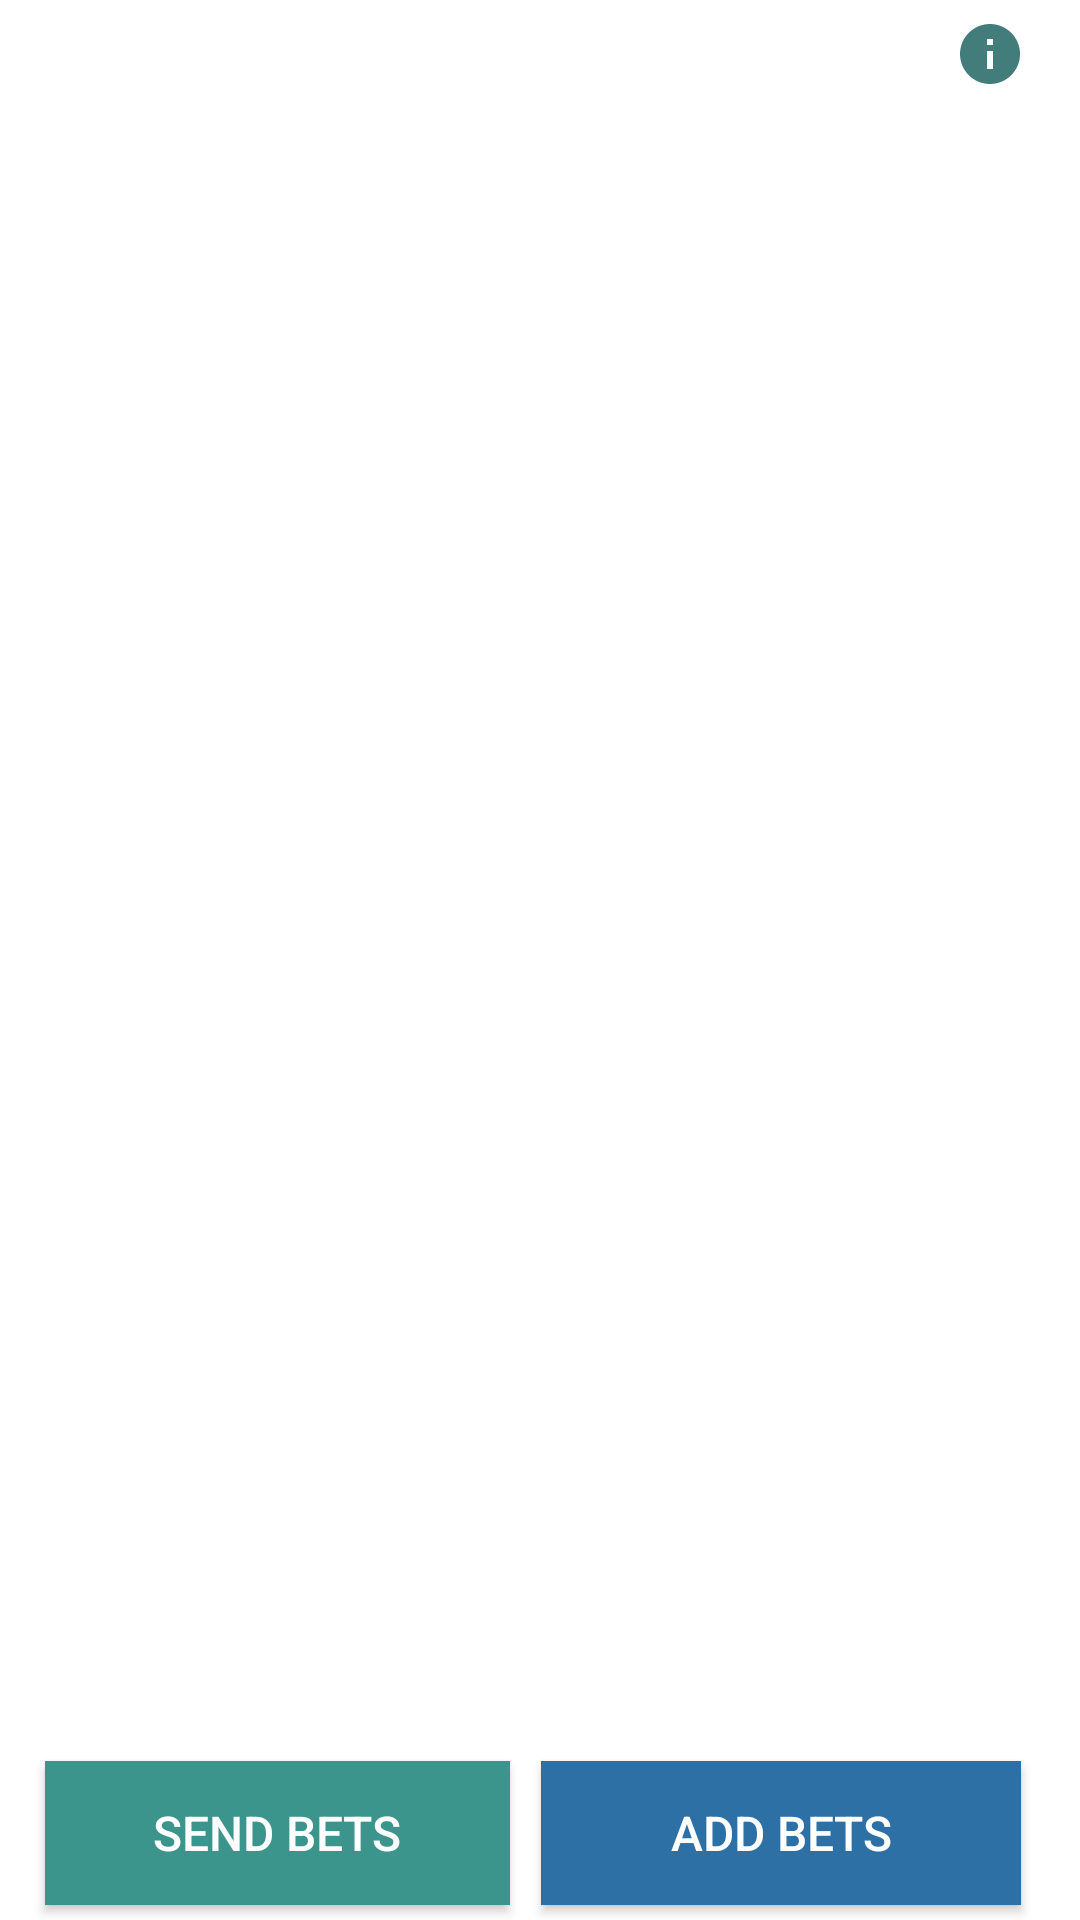

Here is an Android app screen rendered from its layout file. Give the layout XML and the strings, colors and styles it references.
<!-- AndroidManifest.xml: application theme Theme.STLDG -->
<!-- res/layout/activity_main.xml -->
<?xml version="1.0" encoding="utf-8"?>
<RelativeLayout xmlns:android="http://schemas.android.com/apk/res/android"
    xmlns:app="http://schemas.android.com/apk/res-auto"
    xmlns:tools="http://schemas.android.com/tools"
    android:layout_width="match_parent"
    android:layout_height="match_parent"
    android:background="#E3E3E3"
    android:backgroundTint="#FFFFFF"
    android:orientation="vertical"
    tools:context=".MainActivity">

    <LinearLayout
        android:id="@+id/listHeader"
        android:layout_width="match_parent"
        android:layout_height="30dp"
        android:layout_marginStart="0dp"
        android:layout_marginTop="0dp"
        android:layout_marginEnd="0dp"
        android:layout_marginBottom="20dp"
        android:orientation="horizontal"
        android:visibility="visible">

        <TextView
            android:id="@+id/Combi"
            android:layout_width="133dp"
            android:layout_height="30dp"
            android:layout_marginLeft="10dp"
            android:layout_marginRight="13dp"
            android:gravity="bottom"
            android:text="Combination"
            android:textAlignment="textEnd"
            android:textColor="#040000"
            android:textSize="18sp"
            android:textStyle="bold"
            android:visibility="invisible" />

        <TextView
            android:id="@+id/Straight"
            android:layout_width="wrap_content"
            android:layout_height="30dp"
            android:layout_marginRight="18dp"
            android:gravity="bottom"
            android:text="Straight"
            android:textColor="#040000"
            android:textSize="18sp"
            android:textStyle="bold"
            android:visibility="invisible" />

        <TextView
            android:id="@+id/Rambol"
            android:layout_width="wrap_content"
            android:layout_height="30dp"
            android:gravity="bottom"
            android:text="Rambol"
            android:textColor="#040000"
            android:textSize="18sp"
            android:textStyle="bold"
            android:visibility="invisible" />

        <ImageButton
            android:id="@+id/infoButton"
            android:layout_width="50dp"
            android:layout_height="wrap_content"
            android:layout_gravity="bottom"
            android:layout_weight="1"
            android:background="#FFFFFF"
            android:backgroundTint="#FFFFFF"
            android:visibility="visible"
            app:srcCompat="@drawable/ic_info" />

    </LinearLayout>

    <LinearLayout
        android:layout_width="match_parent"
        android:layout_height="wrap_content"
        android:orientation="vertical"
        android:textAlignment="center">

        <androidx.recyclerview.widget.RecyclerView
            android:id="@+id/mRecycler"
            android:layout_width="match_parent"
            android:layout_height="match_parent"
            android:layout_marginTop="30dp"></androidx.recyclerview.widget.RecyclerView>

    </LinearLayout>

    

    

    

    <Button
        android:id="@+id/sendBetsButton"
        android:layout_width="206dp"
        android:layout_height="wrap_content"
        android:layout_alignParentStart="true"
        android:layout_alignParentEnd="true"
        android:layout_alignParentBottom="true"
        android:layout_marginStart="15dp"
        android:layout_marginLeft="10dp"
        android:layout_marginEnd="190dp"
        android:layout_marginRight="10dp"
        android:layout_marginBottom="5dp"
        android:background="#E91E63"
        android:backgroundTint="#3C958C"
        android:foregroundTint="#FFFFFF"
        android:text="Send Bets"
        android:textColor="#FFFFFF"
        android:textSize="16sp" />

    <Button
        android:id="@+id/addBetsButton"
        android:layout_width="160dp"
        android:layout_height="wrap_content"
        android:layout_alignParentStart="false"
        android:layout_alignParentLeft="false"
        android:layout_alignParentTop="false"
        android:layout_alignParentBottom="true"
        android:layout_marginStart="-180dp"
        android:layout_marginLeft="10dp"
        android:layout_marginEnd="295dp"
        android:layout_marginRight="10dp"
        android:layout_marginBottom="5dp"
        android:layout_toEndOf="@+id/sendBetsButton"
        android:background="#E91E63"
        android:backgroundTint="#2C70A6"
        android:foregroundTint="#FFFFFF"
        android:text="Add Bets"
        android:textColor="#FFFFFF"
        android:textSize="16sp" />


    

    

</RelativeLayout>
<!-- resources referenced by this layout -->
<resources>
  <!-- drawable ic_info (drawable) -->
  <vector android:height="24dp" android:tint="#427D7B"
      android:viewportHeight="24" android:viewportWidth="24"
      android:width="24dp" xmlns:android="http://schemas.android.com/apk/res/android">
      <path android:fillColor="@android:color/white" android:pathData="M12,2C6.48,2 2,6.48 2,12s4.48,10 10,10 10,-4.48 10,-10S17.52,2 12,2zM13,17h-2v-6h2v6zM13,9h-2L11,7h2v2z"/>
  </vector>
  <style name="Theme.STLDG" parent="Theme.MaterialComponents.DayNight.DarkActionBar">
          
          <item name="colorPrimary">@color/purple_500</item>
          <item name="colorPrimaryVariant">@color/purple_700</item>
          <item name="colorOnPrimary">@color/white</item>
          
          <item name="colorSecondary">@color/teal_200</item>
          <item name="colorSecondaryVariant">@color/teal_700</item>
          <item name="colorOnSecondary">@color/black</item>
          
          <item name="android:statusBarColor" tools:targetApi="l">?attr/colorPrimaryVariant</item>
          
      </style>
  <!-- not gathered from this repository: default colours our renderer supplied (Android Studio template values) -->
  <color name="purple_500">#FF6200EE</color>
  <color name="purple_700">#FF3700B3</color>
  <color name="teal_200">#FF03DAC5</color>
  <color name="teal_700">#FF018786</color>
  <color name="black">#FF000000</color>
  <color name="white">#FFFFFFFF</color>
</resources>
